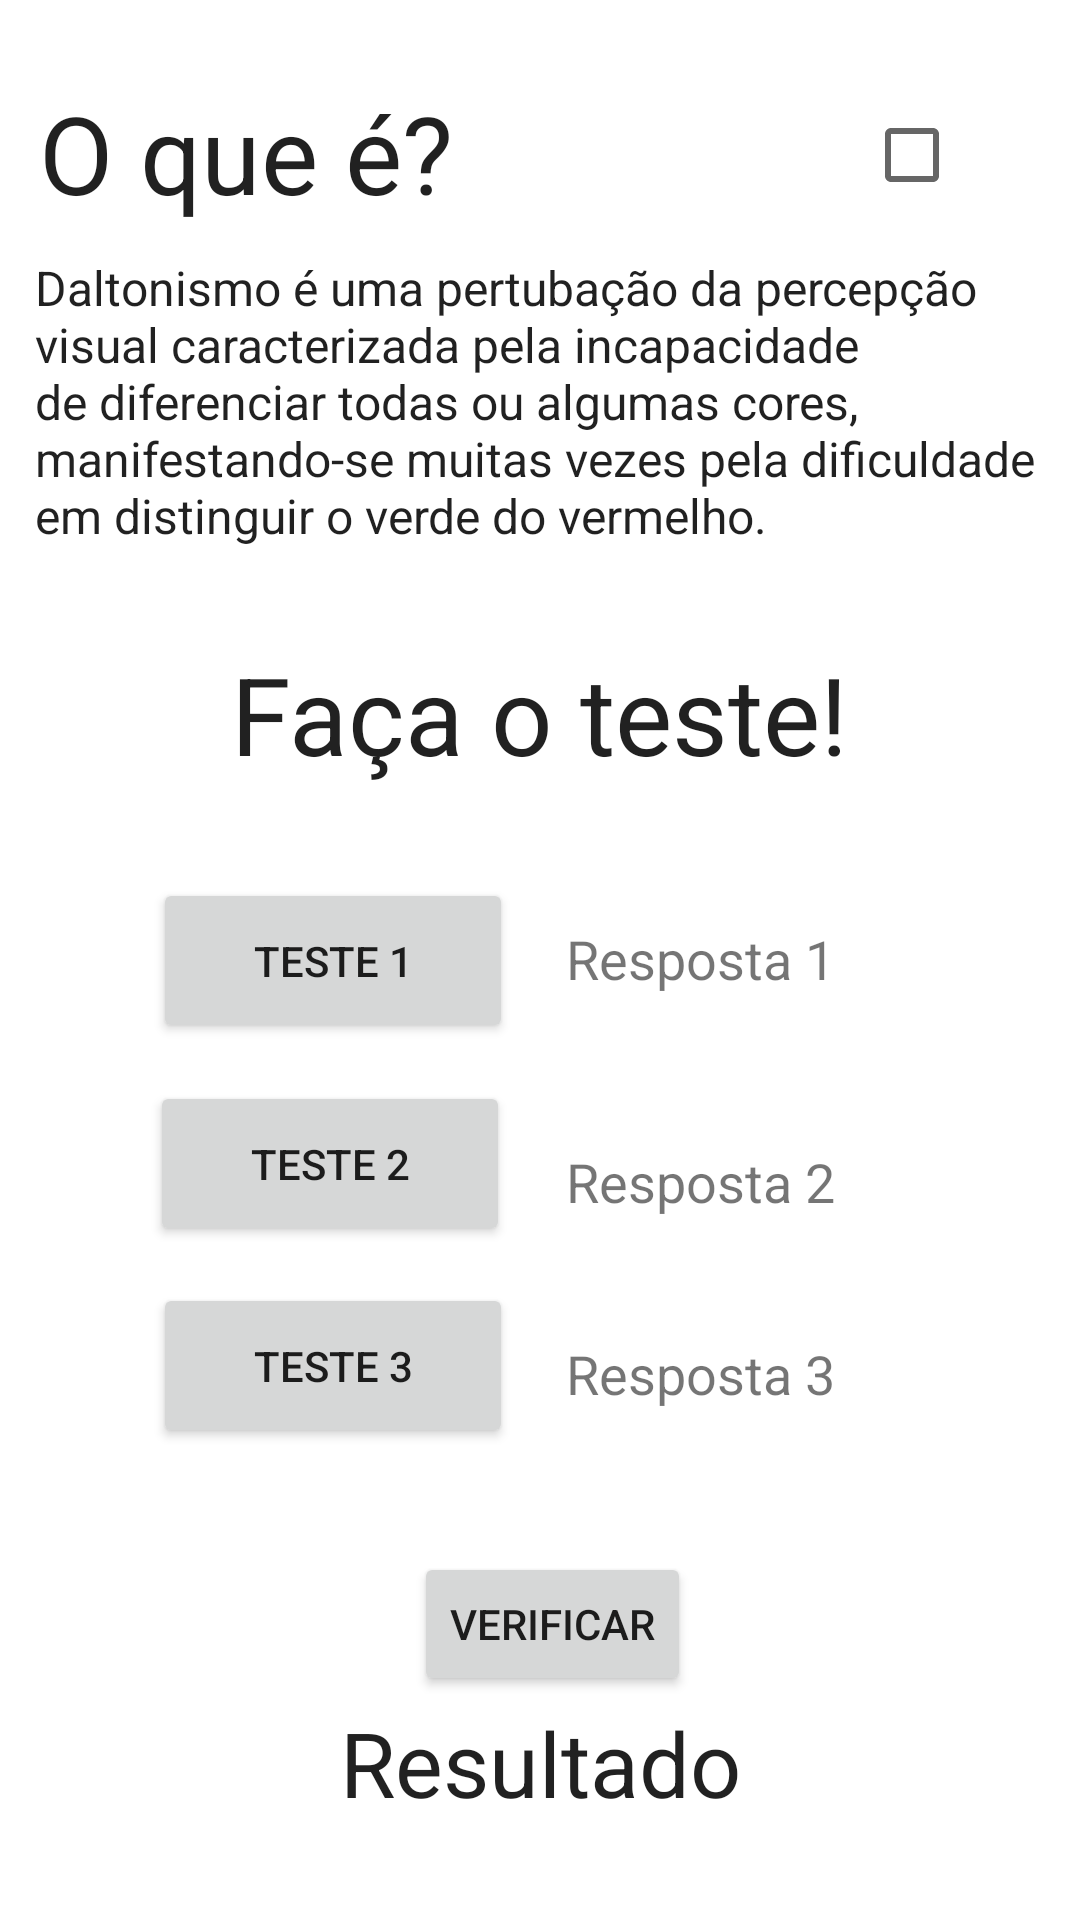

Write the Android layout XML for this screen, with the resource values it uses.
<!-- AndroidManifest.xml: application theme Theme.AppDaltonism -->
<!-- res/layout/activity_main.xml -->
<?xml version="1.0" encoding="utf-8"?>
<androidx.constraintlayout.widget.ConstraintLayout xmlns:android="http://schemas.android.com/apk/res/android"
    xmlns:app="http://schemas.android.com/apk/res-auto"
    xmlns:tools="http://schemas.android.com/tools"
    android:layout_width="match_parent"
    android:layout_height="match_parent"
    tools:context=".MainActivity">

    <Button
        android:id="@+id/btnTeste2"
        android:layout_width="120dp"
        android:layout_height="55dp"
        android:text="@string/teste_2"
        app:layout_constraintBottom_toBottomOf="parent"
        app:layout_constraintEnd_toEndOf="parent"
        app:layout_constraintHorizontal_bias="0.209"
        app:layout_constraintStart_toStartOf="parent"
        app:layout_constraintTop_toTopOf="parent"
        app:layout_constraintVertical_bias="0.616" />

    <Button
        android:id="@+id/btnTeste1"
        android:layout_width="120dp"
        android:layout_height="55dp"
        android:text="@string/teste_1"
        app:layout_constraintBottom_toBottomOf="parent"
        app:layout_constraintEnd_toEndOf="parent"
        app:layout_constraintHorizontal_bias="0.213"
        app:layout_constraintStart_toStartOf="parent"
        app:layout_constraintTop_toTopOf="parent" />

    <TextView
        android:id="@+id/textTitulo"
        android:layout_width="wrap_content"
        android:layout_height="wrap_content"
        android:text="@string/o_que"
        android:textAppearance="@style/TextAppearance.AppCompat.Body1"
        android:textSize="36sp"
        app:layout_constraintBottom_toBottomOf="parent"
        app:layout_constraintEnd_toEndOf="parent"
        app:layout_constraintHorizontal_bias="0.058"
        app:layout_constraintStart_toStartOf="parent"
        app:layout_constraintTop_toTopOf="parent"
        app:layout_constraintVertical_bias="0.045" />

    <TextView
        android:id="@+id/textTexto"
        android:layout_width="336dp"
        android:layout_height="118dp"
        android:text="@string/texto"
        android:textAlignment="viewStart"
        android:textAppearance="@style/TextAppearance.AppCompat.Body1"
        android:textSize="16sp"
        app:layout_constraintBottom_toBottomOf="parent"
        app:layout_constraintEnd_toEndOf="parent"
        app:layout_constraintHorizontal_bias="0.493"
        app:layout_constraintStart_toStartOf="parent"
        app:layout_constraintTop_toTopOf="parent"
        app:layout_constraintVertical_bias="0.163" />

    <TextView
        android:id="@+id/textTeste"
        android:layout_width="wrap_content"
        android:layout_height="wrap_content"
        android:text="@string/faca_o_teste"
        android:textAppearance="@style/TextAppearance.AppCompat.Body1"
        android:textSize="36sp"
        app:layout_constraintBottom_toBottomOf="parent"
        app:layout_constraintEnd_toEndOf="parent"
        app:layout_constraintStart_toStartOf="parent"
        app:layout_constraintTop_toTopOf="parent"
        app:layout_constraintVertical_bias="0.361" />

    <Button
        android:id="@+id/btnTeste3"
        android:layout_width="120dp"
        android:layout_height="55dp"
        android:text="@string/teste_3"
        app:layout_constraintBottom_toBottomOf="parent"
        app:layout_constraintEnd_toEndOf="parent"
        app:layout_constraintHorizontal_bias="0.213"
        app:layout_constraintStart_toStartOf="parent"
        app:layout_constraintTop_toTopOf="parent"
        app:layout_constraintVertical_bias="0.731" />

    <Button
        android:id="@+id/btnVerificar"
        android:layout_width="wrap_content"
        android:layout_height="wrap_content"
        android:text="@string/verificar"
        app:layout_constraintBottom_toBottomOf="parent"
        app:layout_constraintEnd_toEndOf="parent"
        app:layout_constraintHorizontal_bias="0.516"
        app:layout_constraintStart_toStartOf="parent"
        app:layout_constraintTop_toTopOf="parent"
        app:layout_constraintVertical_bias="0.874" />

    <TextView
        android:id="@+id/textResp1"
        android:layout_width="wrap_content"
        android:layout_height="wrap_content"
        android:text="@string/resposta_1"
        android:textSize="18sp"
        app:layout_constraintBottom_toBottomOf="parent"
        app:layout_constraintEnd_toEndOf="parent"
        app:layout_constraintHorizontal_bias="0.698"
        app:layout_constraintStart_toStartOf="parent"
        app:layout_constraintTop_toTopOf="parent"
        app:layout_constraintVertical_bias="0.499" />

    <TextView
        android:id="@+id/textResp2"
        android:layout_width="wrap_content"
        android:layout_height="wrap_content"
        android:text="@string/resposta_2"
        android:textSize="18sp"
        app:layout_constraintBottom_toBottomOf="parent"
        app:layout_constraintEnd_toEndOf="parent"
        app:layout_constraintHorizontal_bias="0.698"
        app:layout_constraintStart_toStartOf="parent"
        app:layout_constraintTop_toTopOf="parent"
        app:layout_constraintVertical_bias="0.62" />

    <TextView
        android:id="@+id/textResp3"
        android:layout_width="wrap_content"
        android:layout_height="wrap_content"
        android:text="@string/resposta_3"
        android:textSize="18sp"
        app:layout_constraintBottom_toBottomOf="parent"
        app:layout_constraintEnd_toEndOf="parent"
        app:layout_constraintHorizontal_bias="0.698"
        app:layout_constraintStart_toStartOf="parent"
        app:layout_constraintTop_toTopOf="parent"
        app:layout_constraintVertical_bias="0.724" />

    <TextView
        android:id="@+id/textResultado"
        android:layout_width="wrap_content"
        android:layout_height="wrap_content"
        android:text="@string/resultado"
        android:textAppearance="@style/TextAppearance.AppCompat.Body1"
        android:textSize="30sp"
        app:layout_constraintBottom_toBottomOf="parent"
        app:layout_constraintEnd_toEndOf="parent"
        app:layout_constraintStart_toStartOf="parent"
        app:layout_constraintTop_toTopOf="parent"
        app:layout_constraintVertical_bias="0.946" />

    <CheckBox
        android:id="@+id/idCkc"
        android:layout_width="39dp"
        android:layout_height="46dp"
        app:layout_constraintBottom_toBottomOf="parent"
        app:layout_constraintEnd_toEndOf="parent"
        app:layout_constraintHorizontal_bias="0.897"
        app:layout_constraintStart_toStartOf="parent"
        app:layout_constraintTop_toTopOf="parent"
        app:layout_constraintVertical_bias="0.048" />
</androidx.constraintlayout.widget.ConstraintLayout>
<!-- resources referenced by this layout -->
<resources>
  <string name="faca_o_teste">Faça o teste!</string>
  <string name="o_que">O que é?</string>
  <string name="resposta_1">Resposta 1</string>
  <string name="resposta_2">Resposta 2</string>
  <string name="resposta_3">Resposta 3</string>
  <string name="resultado">Resultado</string>
  <string name="teste_1">TESTE 1</string>
  <string name="teste_2">TESTE 2</string>
  <string name="teste_3">TESTE 3</string>
  <string name="texto">Daltonismo é uma pertubação da percepção visual caracterizada pela incapacidade de diferenciar
          todas ou algumas cores, manifestando-se muitas vezes pela dificuldade em distinguir o verde do vermelho.
      </string>
  <string name="verificar">VERIFICAR</string>
  <style name="Theme.AppDaltonism" parent="Theme.MaterialComponents.DayNight.DarkActionBar">
          
          <item name="colorPrimary">@color/purple_500</item>
          <item name="colorPrimaryVariant">@color/purple_700</item>
          <item name="colorOnPrimary">@color/white</item>
          
          <item name="colorSecondary">@color/teal_200</item>
          <item name="colorSecondaryVariant">@color/teal_700</item>
          <item name="colorOnSecondary">@color/black</item>
          
          <item name="android:statusBarColor" tools:targetApi="l">?attr/colorPrimaryVariant</item>
          
      </style>
  <!-- not gathered from this repository: default colours our renderer supplied (Android Studio template values) -->
  <color name="purple_500">#FF6200EE</color>
  <color name="purple_700">#FF3700B3</color>
  <color name="teal_200">#FF03DAC5</color>
  <color name="teal_700">#FF018786</color>
  <color name="black">#FF000000</color>
  <color name="white">#FFFFFFFF</color>
</resources>
